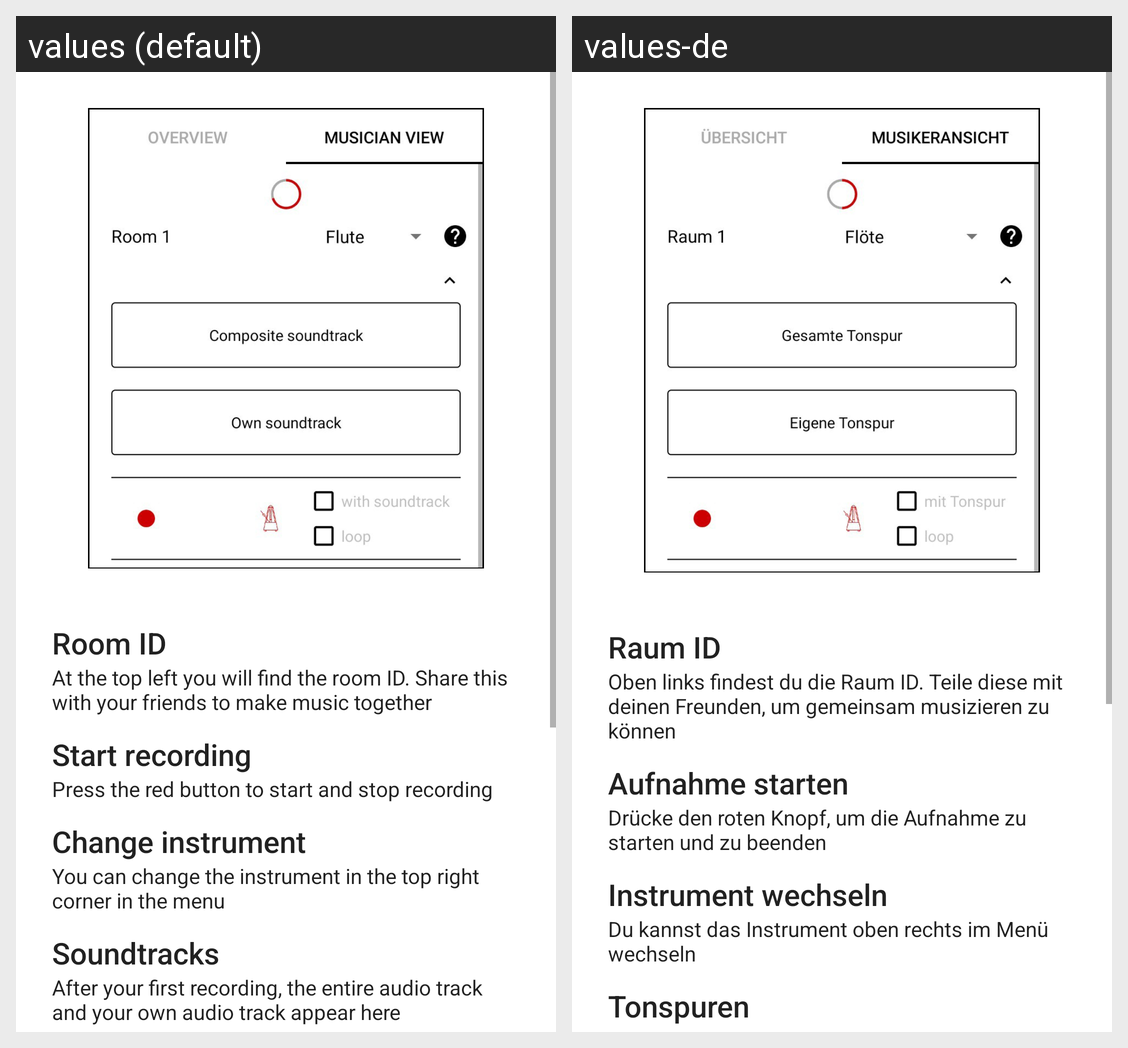

Translations of the strings shown on this Android screen, per locale in the grid:
Android screen res/layout/on_boarding_musician_view_fragment.xml rendered under 2 locales, left to right: values (default), values-de. Device: Nexus 5 (rendered at 1080×1920; each locale shown at half size, 540×960, under a caption strip naming it); theme Theme.JamTUgether.
Strings drawn on this screen, with the default value and each locale's value (text and hints the layout hard-codes, and strings that could not be matched under every locale, appear in the picture but are not listed):

room_id_title
  values: Room ID
  values-de: Raum ID

room_id_text
  values: At the top left you will find the room ID. Share this with your friends to make music together
  values-de: Oben links findest du die Raum ID. Teile diese mit deinen Freunden, um gemeinsam musizieren zu können

start_record_title
  values: Start recording
  values-de: Aufnahme starten

start_record_text
  values: Press the red button to start and stop recording
  values-de: Drücke den roten Knopf, um die Aufnahme zu starten und zu beenden

change_instrument_title
  values: Change instrument
  values-de: Instrument wechseln

change_instrument_text
  values: You can change the instrument in the top right corner in the menu
  values-de: Du kannst das Instrument oben rechts im Menü wechseln

soundtracks_title
  values: Soundtracks
  values-de: Tonspuren
